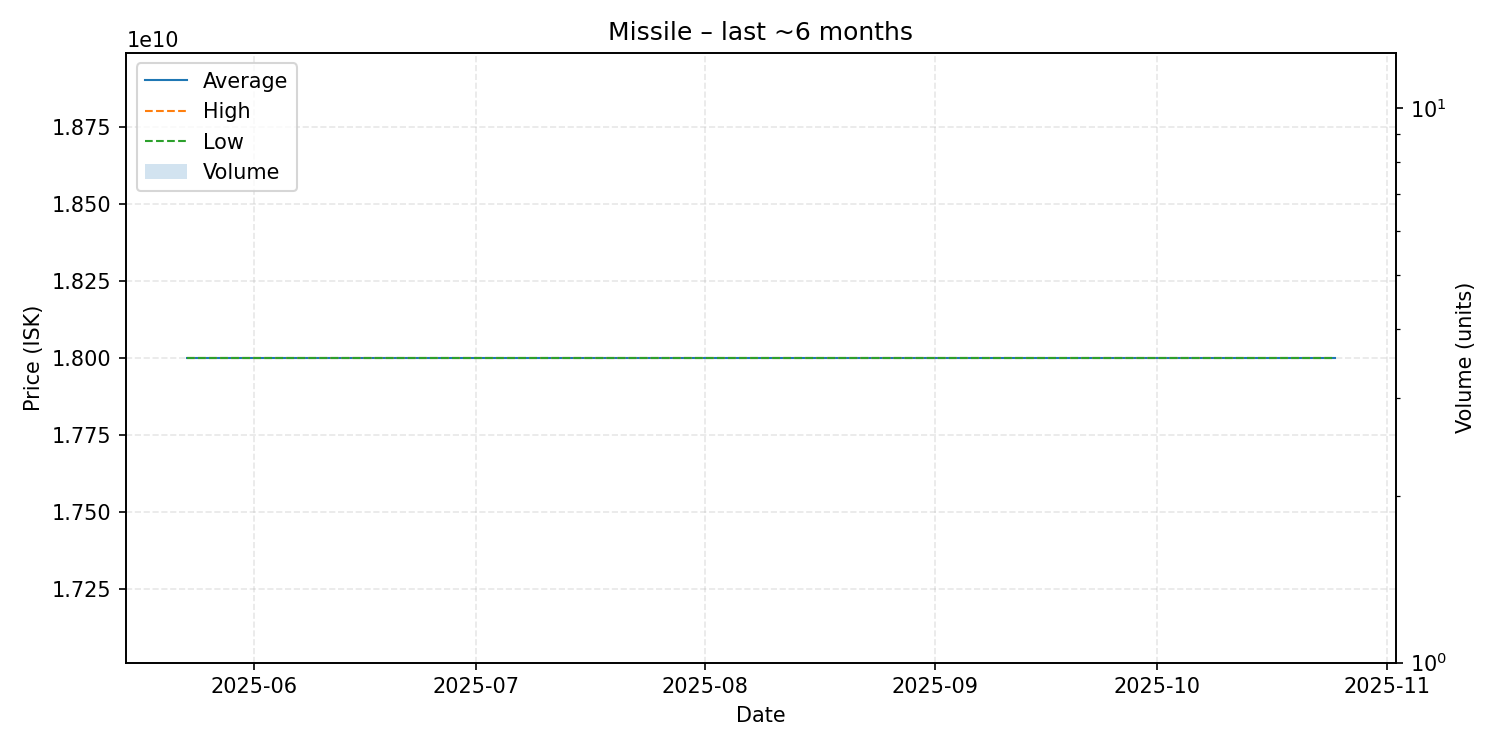

Data behind this chart, as committed beside it:
date, average, highest, lowest, order_count, volume
2025-05-23, 18000000000, 18000000000, 18000000000, 1, 1
2025-06-21, 18000000000, 18000000000, 18000000000, 1, 1
2025-06-22, 18000000000, 18000000000, 18000000000, 1, 1
2025-06-28, 18000000000, 18000000000, 18000000000, 1, 1
2025-10-02, 18000000000, 18000000000, 18000000000, 1, 1
2025-10-25, 18000000000, 18000000000, 18000000000, 1, 1
